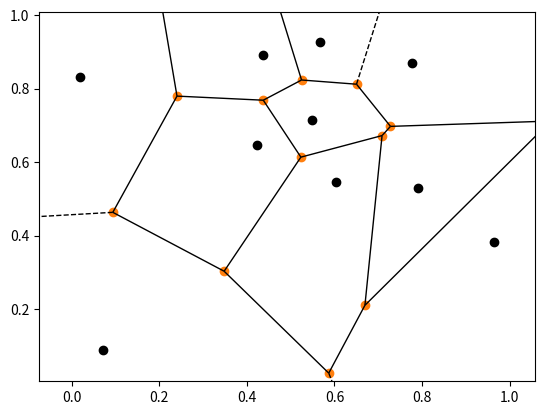

Write the Python code that produced this figure.
import numpy as np
import matplotlib.pyplot as plt
from scipy.spatial import Voronoi, voronoi_plot_2d

# Generamos un conjunto de puntos aleatorios en el plano
np.random.seed(0)
points = np.random.rand(10, 2)  # 10 puntos en el plano 2D

# Calculamos el diagrama de Voronoi
vor = Voronoi(points)

# Visualizamos el diagrama de Voronoi
voronoi_plot_2d(vor)
plt.plot(points[:, 0], points[:, 1], 'ko')  # Plot de los puntos de entrada
plt.show()
